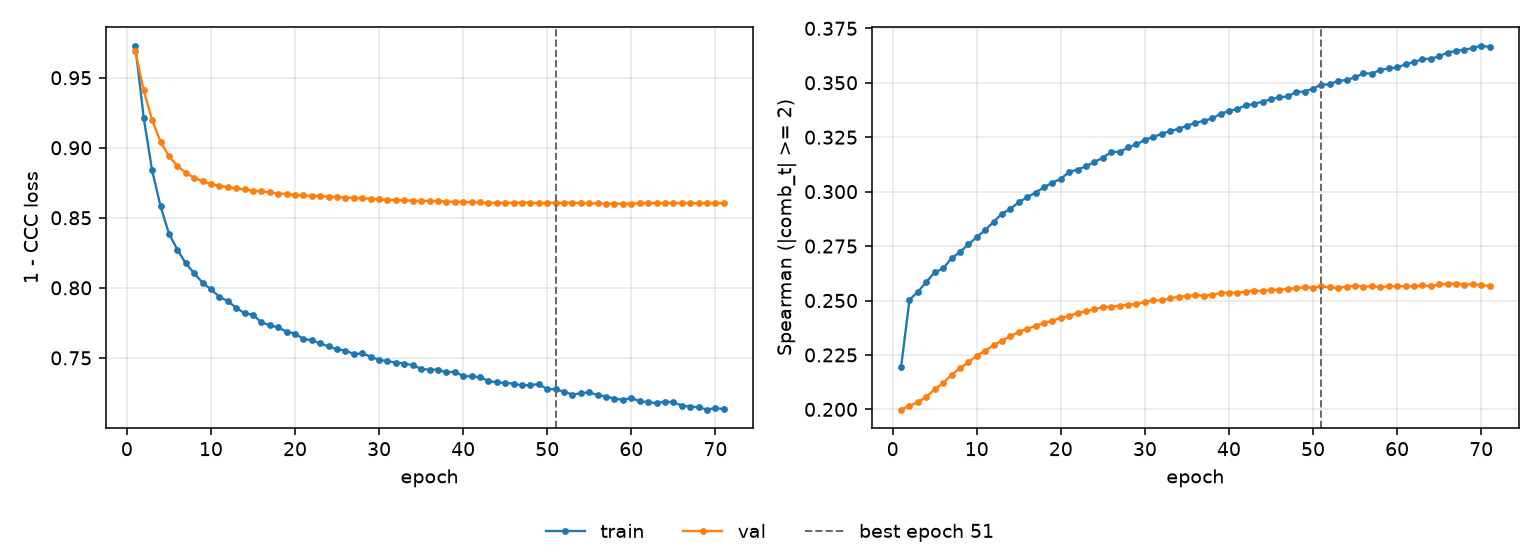

Values plotted in this chart, from the file beside it:
epoch, tr_loss, vl_loss, tr_sp, vl_sp, is_best
1, 0.9729, 0.9688, 0.2194, 0.1999, False
2, 0.9215, 0.941, 0.2504, 0.2016, False
3, 0.8838, 0.9198, 0.254, 0.2034, False
4, 0.8583, 0.9044, 0.2584, 0.2058, False
5, 0.8388, 0.8939, 0.263, 0.2092, False
6, 0.8273, 0.887, 0.2647, 0.2121, False
7, 0.8176, 0.8821, 0.2694, 0.2159, False
8, 0.8104, 0.8786, 0.2722, 0.2189, False
9, 0.8037, 0.8761, 0.2757, 0.2217, False
10, 0.7989, 0.8742, 0.2791, 0.2247, False
11, 0.7937, 0.8727, 0.2824, 0.227, False
12, 0.7904, 0.8719, 0.2861, 0.2294, False
13, 0.7858, 0.871, 0.2899, 0.2316, False
14, 0.7818, 0.8703, 0.2921, 0.2335, False
15, 0.7808, 0.8693, 0.2951, 0.2357, False
16, 0.7753, 0.8688, 0.2975, 0.237, False
17, 0.7733, 0.8681, 0.2996, 0.2383, False
18, 0.7717, 0.8673, 0.302, 0.2397, False
19, 0.7686, 0.8671, 0.3041, 0.2406, False
20, 0.7674, 0.8663, 0.3058, 0.2422, False
21, 0.7634, 0.8659, 0.3091, 0.2427, False
22, 0.7626, 0.8656, 0.3101, 0.2444, False
23, 0.7603, 0.8655, 0.3117, 0.245, False
24, 0.7581, 0.8651, 0.3136, 0.2461, False
25, 0.7561, 0.8647, 0.3156, 0.2469, False
26, 0.7552, 0.8644, 0.3182, 0.2472, False
27, 0.7526, 0.8642, 0.3183, 0.2477, False
28, 0.7532, 0.8639, 0.3203, 0.248, False
29, 0.7508, 0.8636, 0.3217, 0.2483, False
30, 0.7485, 0.8631, 0.3238, 0.2494, False
31, 0.7477, 0.8629, 0.3251, 0.2501, False
32, 0.7466, 0.8626, 0.3266, 0.25, False
33, 0.7459, 0.8624, 0.3278, 0.251, False
34, 0.7447, 0.8622, 0.3288, 0.2517, False
35, 0.7422, 0.862, 0.3303, 0.2521, False
36, 0.7415, 0.862, 0.3315, 0.2525, False
37, 0.7417, 0.8619, 0.3325, 0.2522, False
38, 0.7396, 0.8616, 0.3336, 0.2527, False
39, 0.7402, 0.8614, 0.3357, 0.2534, False
40, 0.737, 0.8613, 0.337, 0.2536, False
41, 0.7368, 0.8612, 0.338, 0.2535, False
42, 0.7362, 0.861, 0.3396, 0.2541, False
43, 0.7335, 0.8607, 0.3403, 0.2546, False
44, 0.7325, 0.8608, 0.3414, 0.2544, False
45, 0.7321, 0.8606, 0.3424, 0.2547, False
46, 0.7316, 0.8608, 0.3433, 0.255, False
47, 0.7303, 0.8608, 0.3437, 0.2552, False
48, 0.7307, 0.8609, 0.3458, 0.2558, False
49, 0.7312, 0.8603, 0.346, 0.256, False
50, 0.7276, 0.8607, 0.3473, 0.256, False
51, 0.7277, 0.8607, 0.3492, 0.2565, True
52, 0.7258, 0.8606, 0.3493, 0.256, False
53, 0.7238, 0.8609, 0.351, 0.2557, False
54, 0.7247, 0.8605, 0.3512, 0.2563, False
55, 0.7255, 0.8603, 0.3526, 0.2568, False
56, 0.7234, 0.8603, 0.3543, 0.2564, False
57, 0.7223, 0.8601, 0.3542, 0.2565, False
58, 0.721, 0.8601, 0.3559, 0.2561, False
59, 0.72, 0.8601, 0.3566, 0.2565, False
60, 0.7213, 0.8601, 0.357, 0.2565, False
... 11 more rows
